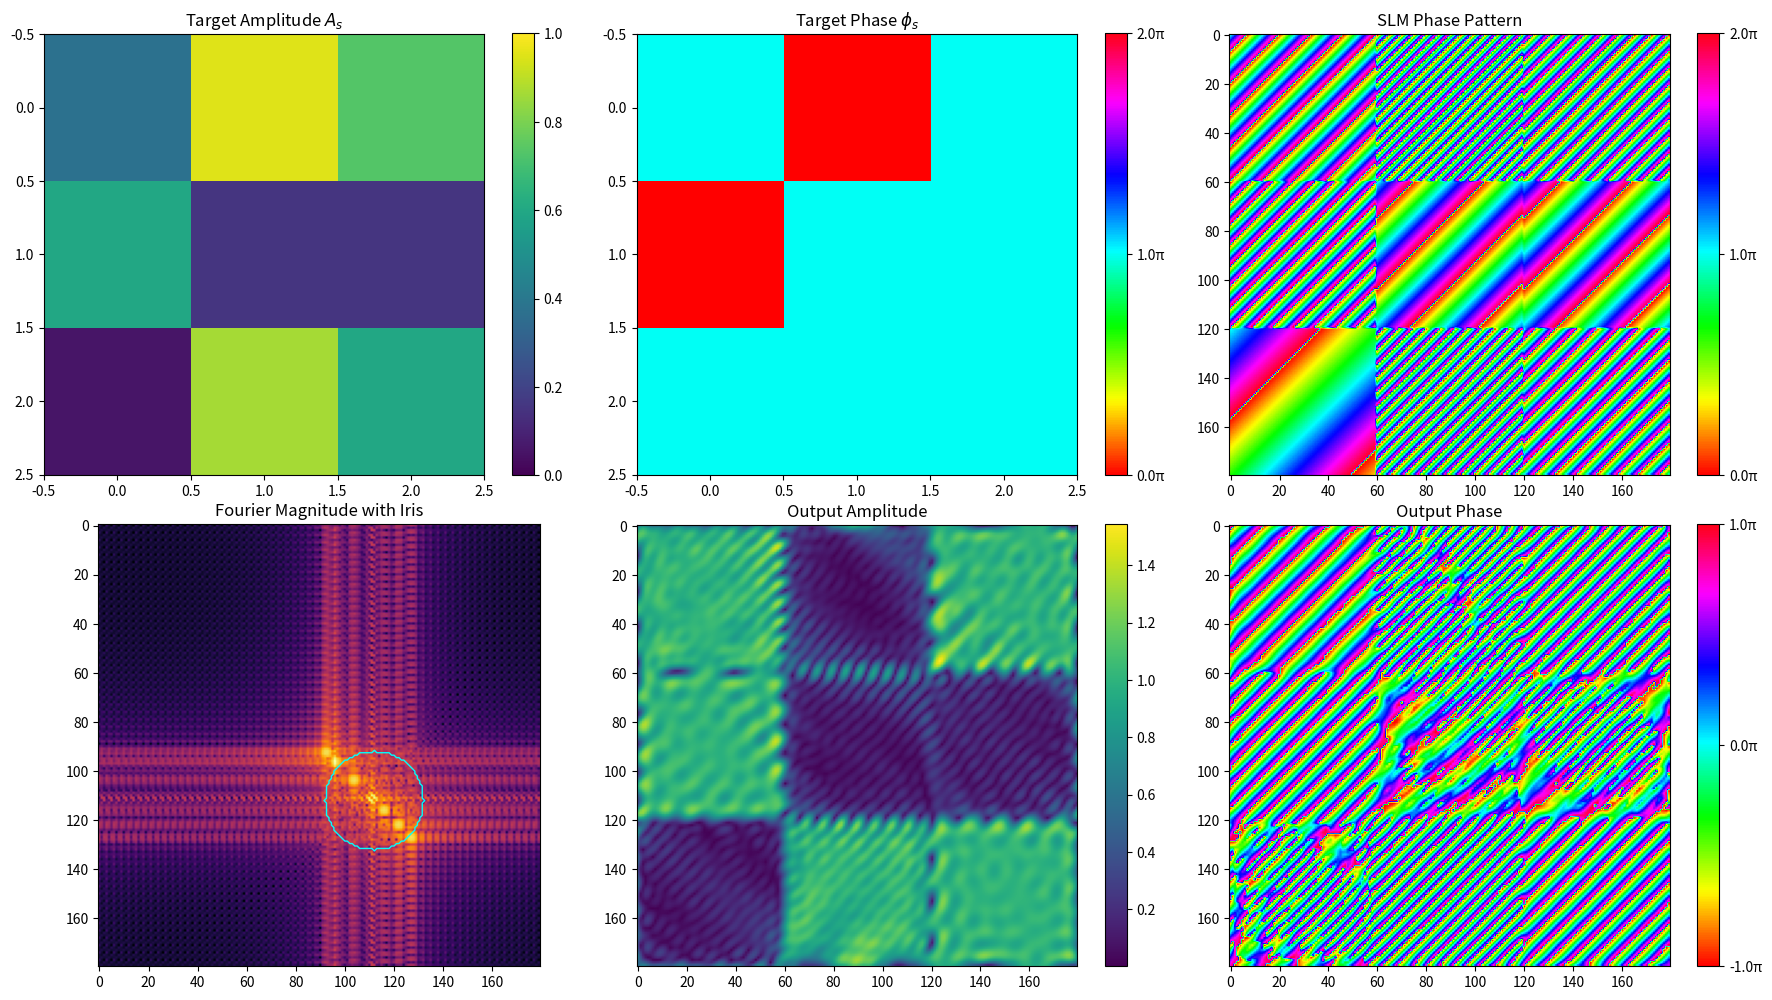

Python code for this plot: (Note: this script raises an exception after producing the figure.)
import numpy as np
import matplotlib.pyplot as plt
from scipy.interpolate import interp1d

def blaze_first_order_amplitude(phase_depth):
    """
    Amplitude of 1st diffraction order for a blaze grating of given phase depth.
    Uses sinc formula where numpy.sinc(x) = sin(pi*x)/(pi*x).
    phase_depth in radians.
    """
    x = (phase_depth / 2) - np.pi
    return np.abs(np.sinc(x / np.pi))

# Precompute inverse mapping amplitude -> phase_depth
phase_depths = np.linspace(0, 2*np.pi, 1000)
amps = blaze_first_order_amplitude(phase_depths)
amp_to_depth_interp = interp1d(amps, phase_depths, bounds_error=False, fill_value=(phase_depths[0], phase_depths[-1]))

def generate_slm_pattern_blaze(As, phis, lpw, period):
    nrows, ncols = As.shape
    slm_rows = nrows * lpw
    slm_cols = ncols * lpw
    slm_pattern = np.zeros((slm_rows, slm_cols))

    u = np.arange(lpw)
    v = np.arange(lpw)
    U, V = np.meshgrid(u, v, indexing='xy')

    for i in range(nrows):
        for j in range(ncols):
            A_target = np.clip(As[i, j], 0, np.max(amps))  # Clamp amplitude
            phi_target = phis[i, j]

            # Get blaze depth for target amplitude
            depth = amp_to_depth_interp(A_target)

            # Create 2D blaze grating along diagonal (U+V)
            phase_ramp = (U + V) * (depth / period)  # Linear ramp over lpw pixels
            local_phase = (phase_ramp + phi_target) % (2*np.pi)

            r_start = i * lpw
            c_start = j * lpw
            slm_pattern[r_start:r_start+lpw, c_start:c_start+lpw] = local_phase

    return slm_pattern

def apply_iris_filter(ft, radius=1, period=4):
    """
    Apply circular iris in Fourier domain.
    ft: 2D Fourier transform magnitude or complex array
    radius_frac: radius as fraction of half the smaller dimension
    """
    ny, nx = ft.shape
    cy, cx = ny // 2 + 0.5*ny//period, nx // 2 + 0.5*nx//period
    y, x = np.ogrid[:ny, :nx]
    mask = ((x - cx)**2 + (y - cy)**2) <= radius**2
    return ft * mask, mask

def main():
    # Parameters
    lpw = 60  # pixels per SLM pixel block
    period = 4
    nrows, ncols = 3,3

    # Example amplitude and phase matrices (random for demo)
    np.random.seed(42)
    As = np.clip(np.random.rand(nrows, ncols), 0, 1)
    phis = np.random.choice([0,np.pi],(nrows, ncols))

    # Generate SLM pattern with blazed gratings
    slm_pattern = generate_slm_pattern_blaze(As, phis, lpw, period)

    # Calculate Fourier transform (centered)
    ft = np.fft.fftshift(np.fft.fft2(np.fft.ifftshift(np.exp(1j*slm_pattern))))

    # Apply iris filter on first order
    ft_filtered, iris_mask = apply_iris_filter(ft, radius=20, period=period)

    # Inverse FT to get output field
    output_field = np.fft.fftshift(np.fft.ifft2(np.fft.ifftshift(ft_filtered)))

    # Visualization
    fig, axs = plt.subplots(2, 3, figsize=(18, 10))
    
    # Amplitude matrix As
    im0 = axs[0,0].imshow(As, cmap='viridis', vmin=0, vmax=1)
    axs[0,0].set_title('Target Amplitude $A_s$')
    fig.colorbar(im0, ax=axs[0,0])

    # Phase matrix phis
    im1 = axs[0,1].imshow(phis, cmap='hsv', vmin=0, vmax=2*np.pi)
    axs[0,1].set_title('Target Phase $\phi_s$')
    fig.colorbar(im1, ax=axs[0,1], ticks=[0, np.pi, 2*np.pi], format=lambda x, _: f"{x/np.pi:.1f}π")

    # SLM phase pattern
    im2 = axs[0,2].imshow(slm_pattern, cmap='hsv', vmin=0, vmax=2*np.pi)
    axs[0,2].set_title('SLM Phase Pattern')
    fig.colorbar(im2, ax=axs[0,2], ticks=[0, np.pi, 2*np.pi], format=lambda x, _: f"{x/np.pi:.1f}π")

    # Fourier magnitude with iris overlay
    axs[1,0].imshow(np.log1p(np.abs(ft)), cmap='inferno')
    axs[1,0].contour(iris_mask, colors='cyan', linewidths=1)
    axs[1,0].set_title('Fourier Magnitude with Iris')

    # Output amplitude after iris
    im4 = axs[1,1].imshow(np.abs(output_field), cmap='viridis')
    axs[1,1].set_title('Output Amplitude')
    fig.colorbar(im4, ax=axs[1,1])

    # Output phase after iris
    im5 = axs[1,2].imshow(np.angle(output_field), cmap='hsv', vmin=-np.pi, vmax=np.pi)
    axs[1,2].set_title('Output Phase')
    fig.colorbar(im5, ax=axs[1,2], ticks=[-np.pi, 0, np.pi], format=lambda x, _: f"{x/np.pi:.1f}π")

    # for ax in axs.flat:
    #     ax.axis('off')

    plt.tight_layout()
    plt.savefig("/ysinha/projects/Reports/OVMM/test.png")

if __name__ == "__main__":
    main()
